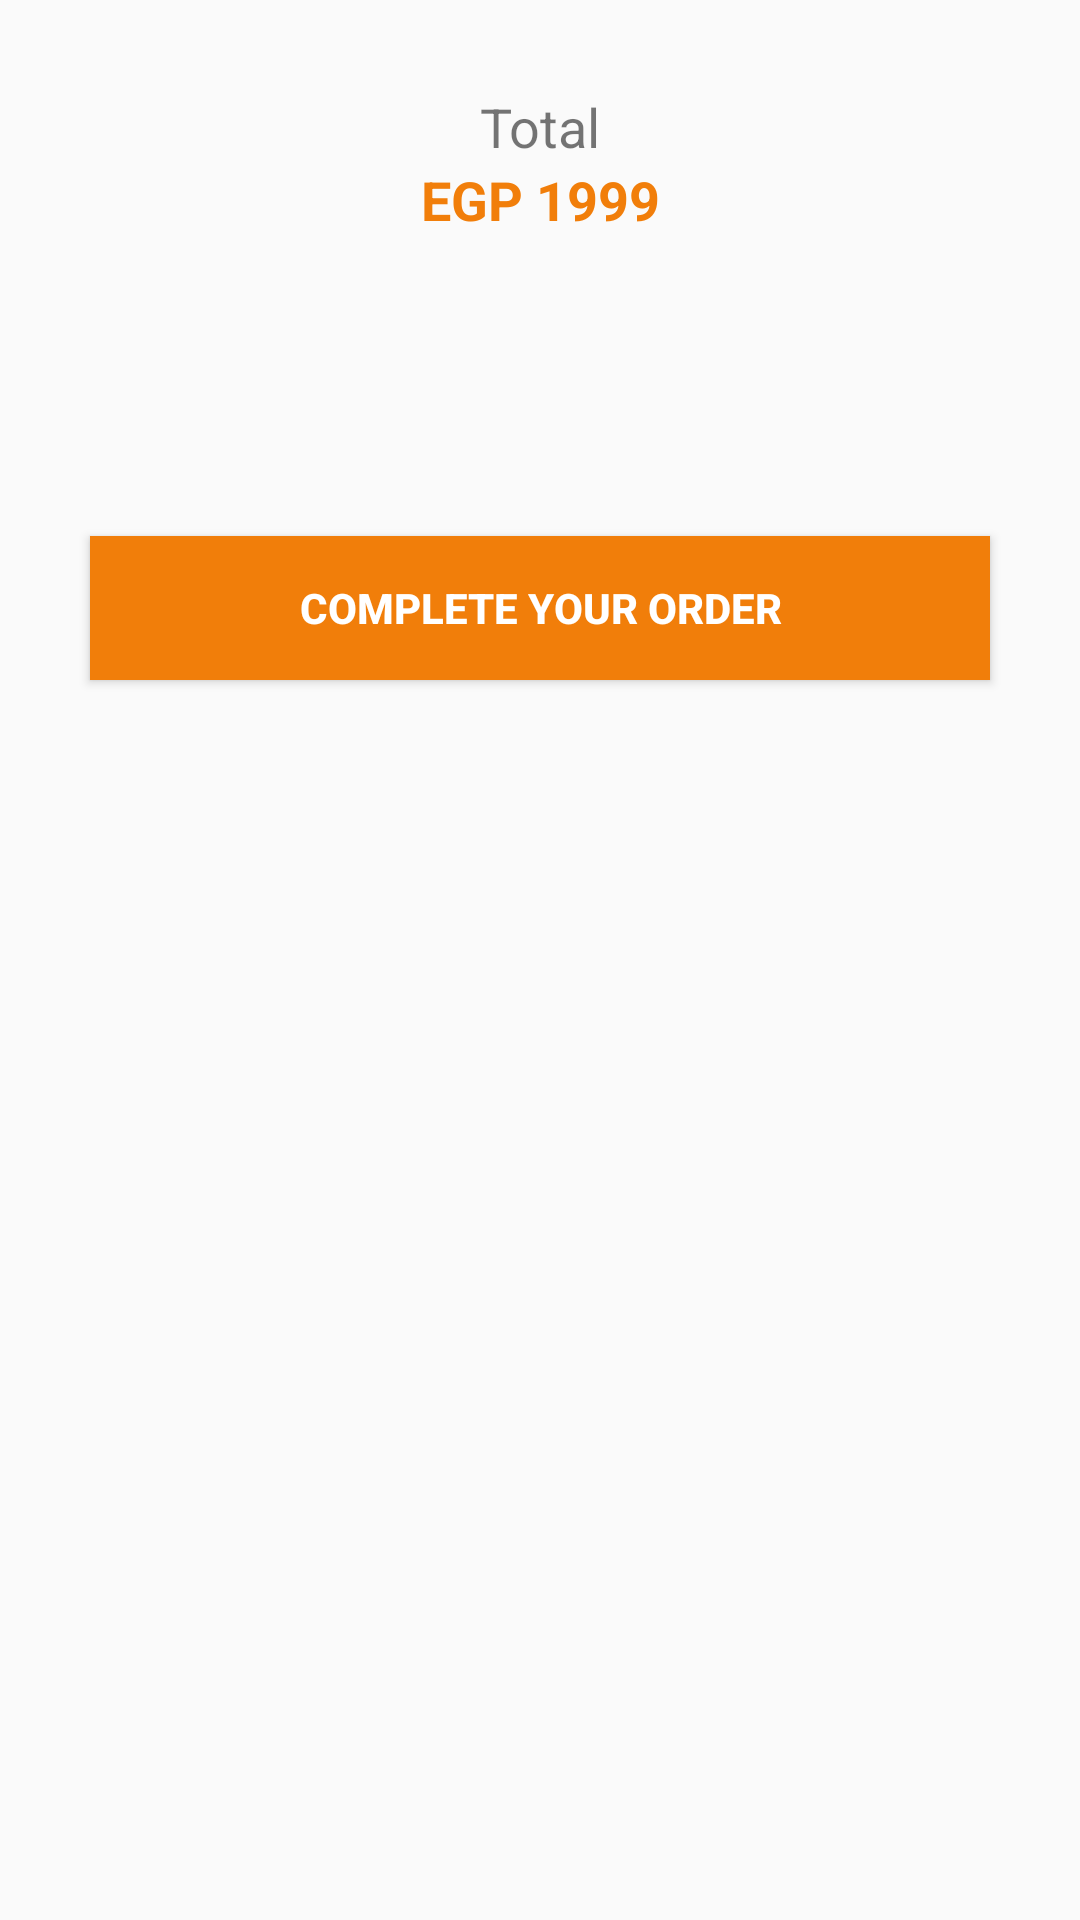

Write the Android layout XML for this screen, with the resource values it uses.
<!-- AndroidManifest.xml: application theme AppTheme -->
<!-- res/layout/activity__cart.xml -->
<?xml version="1.0" encoding="utf-8"?>
<LinearLayout xmlns:android="http://schemas.android.com/apk/res/android"
    xmlns:app="http://schemas.android.com/apk/res-auto"
    xmlns:tools="http://schemas.android.com/tools"
    android:layout_width="match_parent"
    android:layout_height="match_parent"
    android:orientation="vertical"
    tools:context=".Activity_Cart">

    <LinearLayout
        android:layout_width="match_parent"
        android:layout_height="wrap_content"
        android:orientation="vertical"
        android:gravity="center">

        <TextView
            android:id="@+id/txtTotal"
            android:layout_width="match_parent"
            android:layout_height="wrap_content"
            android:layout_marginLeft="30dp"
            android:layout_marginTop="30dp"
            android:layout_marginRight="30dp"
            android:text="Total"
            android:textSize="18dp"
            android:gravity="center"/>

        <TextView
            android:id="@+id/txtEGP"
            android:layout_width="match_parent"
            android:layout_height="wrap_content"
            android:layout_marginLeft="30dp"
            android:layout_marginRight="30dp"
            android:layout_marginBottom="10dp"
            android:text="EGP 1999"
            android:textSize="18dp"
            android:textStyle="bold"
            android:textColor="@color/colorPrimary"
            android:gravity="center"/>

        <ImageView
            android:id="@+id/imgMyPlace"
            android:layout_width="60dp"
            android:layout_height="60dp"
            android:layout_marginTop="10dp"
            android:layout_marginBottom="20dp"
            android:scaleType="centerInside"
            android:src="@drawable/ic_place_black_24dp"
            android:tint="@color/colorPrimary" />

    </LinearLayout>

    <Button
        android:id="@+id/orderButton"
        android:layout_width="match_parent"
        android:layout_height="wrap_content"
        android:layout_marginLeft="30dp"
        android:layout_marginRight="30dp"
        android:layout_marginBottom="30dp"
        android:background="@color/colorPrimary"
        android:text="COMPLETE YOUR ORDER"
        android:textColor="@color/white"
        android:textStyle="bold" />

    <ListView
        android:id="@+id/listView"
        android:layout_width="match_parent"
        android:layout_height="wrap_content" />

</LinearLayout>
<!-- resources referenced by this layout -->
<resources>
  <color name="colorPrimary">#F17E0A</color>
  <color name="white">#FFFFFF</color>
  <style name="AppTheme" parent="Base.Theme.AppCompat.Light.DarkActionBar">
          
          <item name="colorPrimary">@color/colorPrimary</item>
          <item name="colorPrimaryDark">@color/colorPrimaryDark</item>
          <item name="colorAccent">@color/colorAccent</item>
      </style>
  <color name="colorPrimaryDark">#A05406</color>
  <color name="colorAccent">#FF6600</color>
</resources>
